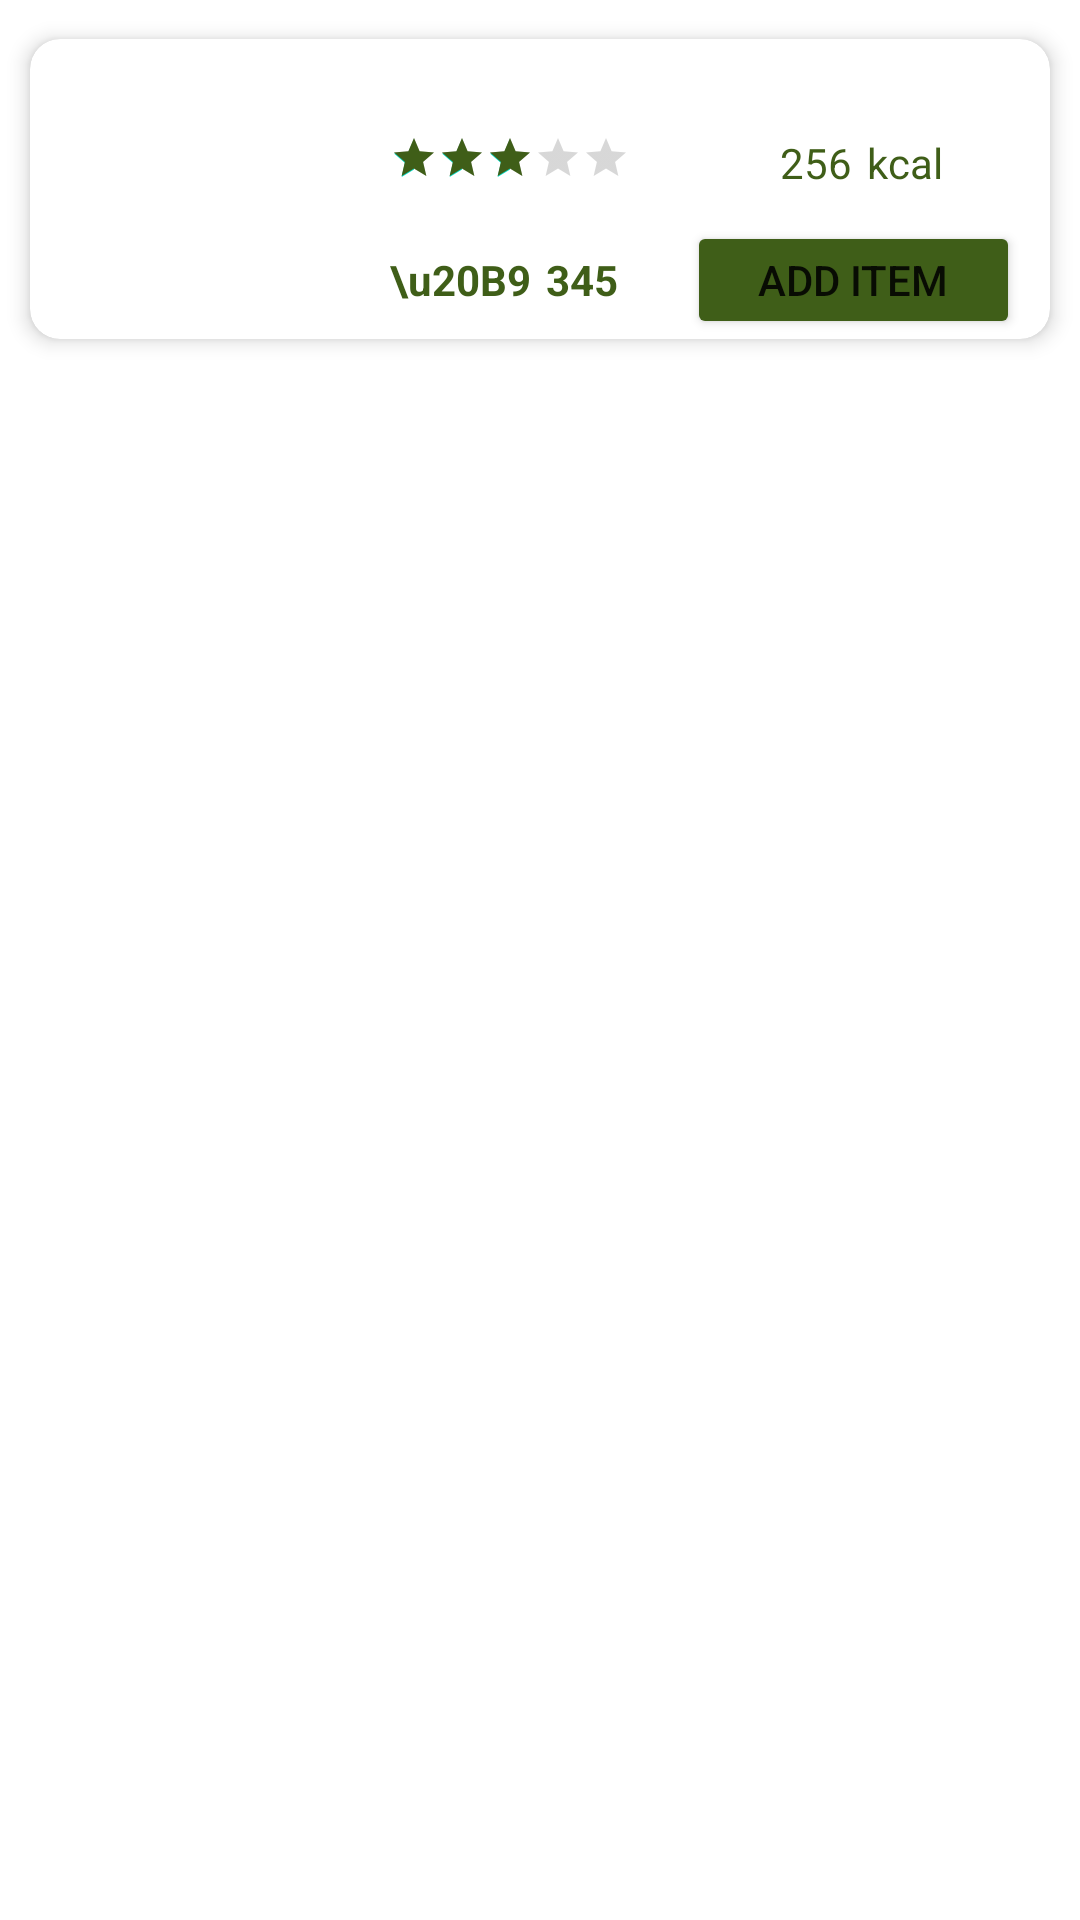

The Android layout XML behind this screen, and the referenced resources:
<!-- AndroidManifest.xml: application theme Theme.CampusCravings -->
<!-- res/layout/menu_items.xml -->
<?xml version="1.0" encoding="utf-8"?>
<androidx.constraintlayout.widget.ConstraintLayout xmlns:android="http://schemas.android.com/apk/res/android"
    xmlns:app="http://schemas.android.com/apk/res-auto"
    xmlns:tools="http://schemas.android.com/tools"
    android:layout_width="match_parent"

    android:layout_height="wrap_content">

    <androidx.cardview.widget.CardView
        android:id="@+id/menuCard"
        android:layout_width="match_parent"
        android:layout_height="wrap_content"
        android:layout_margin="1dp"
        android:layout_marginStart="1dp"
        android:layout_marginEnd="1dp"
        app:cardCornerRadius="10dp"
        app:cardElevation="4dp"
        app:cardMaxElevation="6dp"

        app:cardPreventCornerOverlap="true"

        app:cardUseCompatPadding="true"
        app:layout_constraintEnd_toEndOf="parent"
        app:layout_constraintHorizontal_bias="0.0"
        app:layout_constraintStart_toStartOf="parent"
        app:layout_constraintTop_toTopOf="parent">


        <LinearLayout
            android:layout_width="match_parent"
            android:layout_height="match_parent"
            android:orientation="horizontal">
            <ImageView
                android:id="@+id/menuImage"
                android:layout_width="100dp"
                android:layout_height="100dp"
                android:scaleType="centerCrop"/>

            <LinearLayout
                android:layout_width="match_parent"
                android:layout_height="match_parent"
                android:orientation="vertical"
                android:layout_weight="1"
                android:paddingLeft="20dp"
                >
                <TextView
                    android:id="@+id/menuName"
                    android:layout_width="match_parent"
                    android:layout_height="wrap_content"
                    android:textColor="@color/black"
                    android:textSize="16dp"
                    android:textStyle="bold"
                    />
                <LinearLayout
                    android:layout_width="match_parent"
                    android:layout_height="wrap_content"
                    android:orientation="horizontal"
                    android:paddingTop="10dp">

                    <RatingBar
                        android:id="@+id/menuRatingBar"
                        style="?android:attr/ratingBarStyleSmall"
                        android:layout_width="wrap_content"
                        android:layout_height="wrap_content"
                        android:isIndicator="true"
                        android:progressTint="#3f5e18"
                        android:rating="3"></RatingBar>
                    <Space
                        android:layout_width="50dp"
                        android:layout_height="wrap_content">
                    </Space>
                    <TextView
                        android:id="@+id/menuCalories"
                        android:layout_width="wrap_content"
                        android:layout_height="wrap_content"
                        android:text="256"
                        android:textColor="#3f5e18"></TextView>

                    <Space
                        android:layout_width="5dp"
                        android:layout_height="wrap_content">
                    </Space>

                    <TextView
                        android:layout_width="wrap_content"
                        android:layout_height="wrap_content"
                        android:text="kcal"
                        android:textColor="#3f5e18"></TextView>

                </LinearLayout>

                <LinearLayout
                    android:layout_width="match_parent"
                    android:layout_height="wrap_content"
                    android:orientation="horizontal"
                    android:paddingTop="10dp">

                    <TextView
                        android:layout_width="wrap_content"
                        android:layout_height="wrap_content"
                        android:text="\u20B9"
                        android:textColor="#3f5e18"
                        android:textStyle="bold"
                        >
                    </TextView>
                    <Space
                        android:layout_width="5dp"
                        android:layout_height="match_parent"></Space>
                    <TextView
                        android:id="@+id/menuPrice"
                        android:layout_width="wrap_content"
                        android:layout_height="wrap_content"
                        android:text="345"
                        android:textColor="#3f5e18"
                        android:textStyle="bold">
                    </TextView>
                    <Space
                        android:layout_weight="1"
                        android:layout_width="0dp"
                        android:layout_height="match_parent"></Space>

                    <Button
                        android:layout_width="wrap_content"
                        android:layout_height="wrap_content"
                        android:layout_weight="1"
                        android:backgroundTint="#3f5e18"
                        android:insetTop="2dp"
                        android:insetBottom="2dp"
                        android:text="Add Item"></Button>
                    <Space
                        android:layout_width="10dp"
                        android:layout_height="match_parent"></Space>
                </LinearLayout>
            </LinearLayout>

        </LinearLayout>

    </androidx.cardview.widget.CardView>
</androidx.constraintlayout.widget.ConstraintLayout>
<!-- resources referenced by this layout -->
<resources>
  <style name="Theme.CampusCravings" parent="Theme.MaterialComponents.DayNight.DarkActionBar">
          
          <item name="colorPrimary">@color/purple_500</item>
          <item name="colorPrimaryVariant">@color/purple_700</item>
          <item name="colorOnPrimary">@color/white</item>
          
          <item name="colorSecondary">@color/teal_200</item>
          <item name="colorSecondaryVariant">@color/teal_700</item>
          <item name="colorOnSecondary">@color/black</item>
          
          <item name="android:statusBarColor">?attr/colorPrimaryVariant</item>
          
      </style>
  <!-- not gathered from this repository: default colours our renderer supplied (Android Studio template values) -->
  <color name="purple_500">#FF6200EE</color>
  <color name="purple_700">#FF3700B3</color>
  <color name="teal_200">#FF03DAC5</color>
  <color name="teal_700">#FF018786</color>
  <color name="black">#FF000000</color>
  <color name="white">#FFFFFFFF</color>
</resources>
